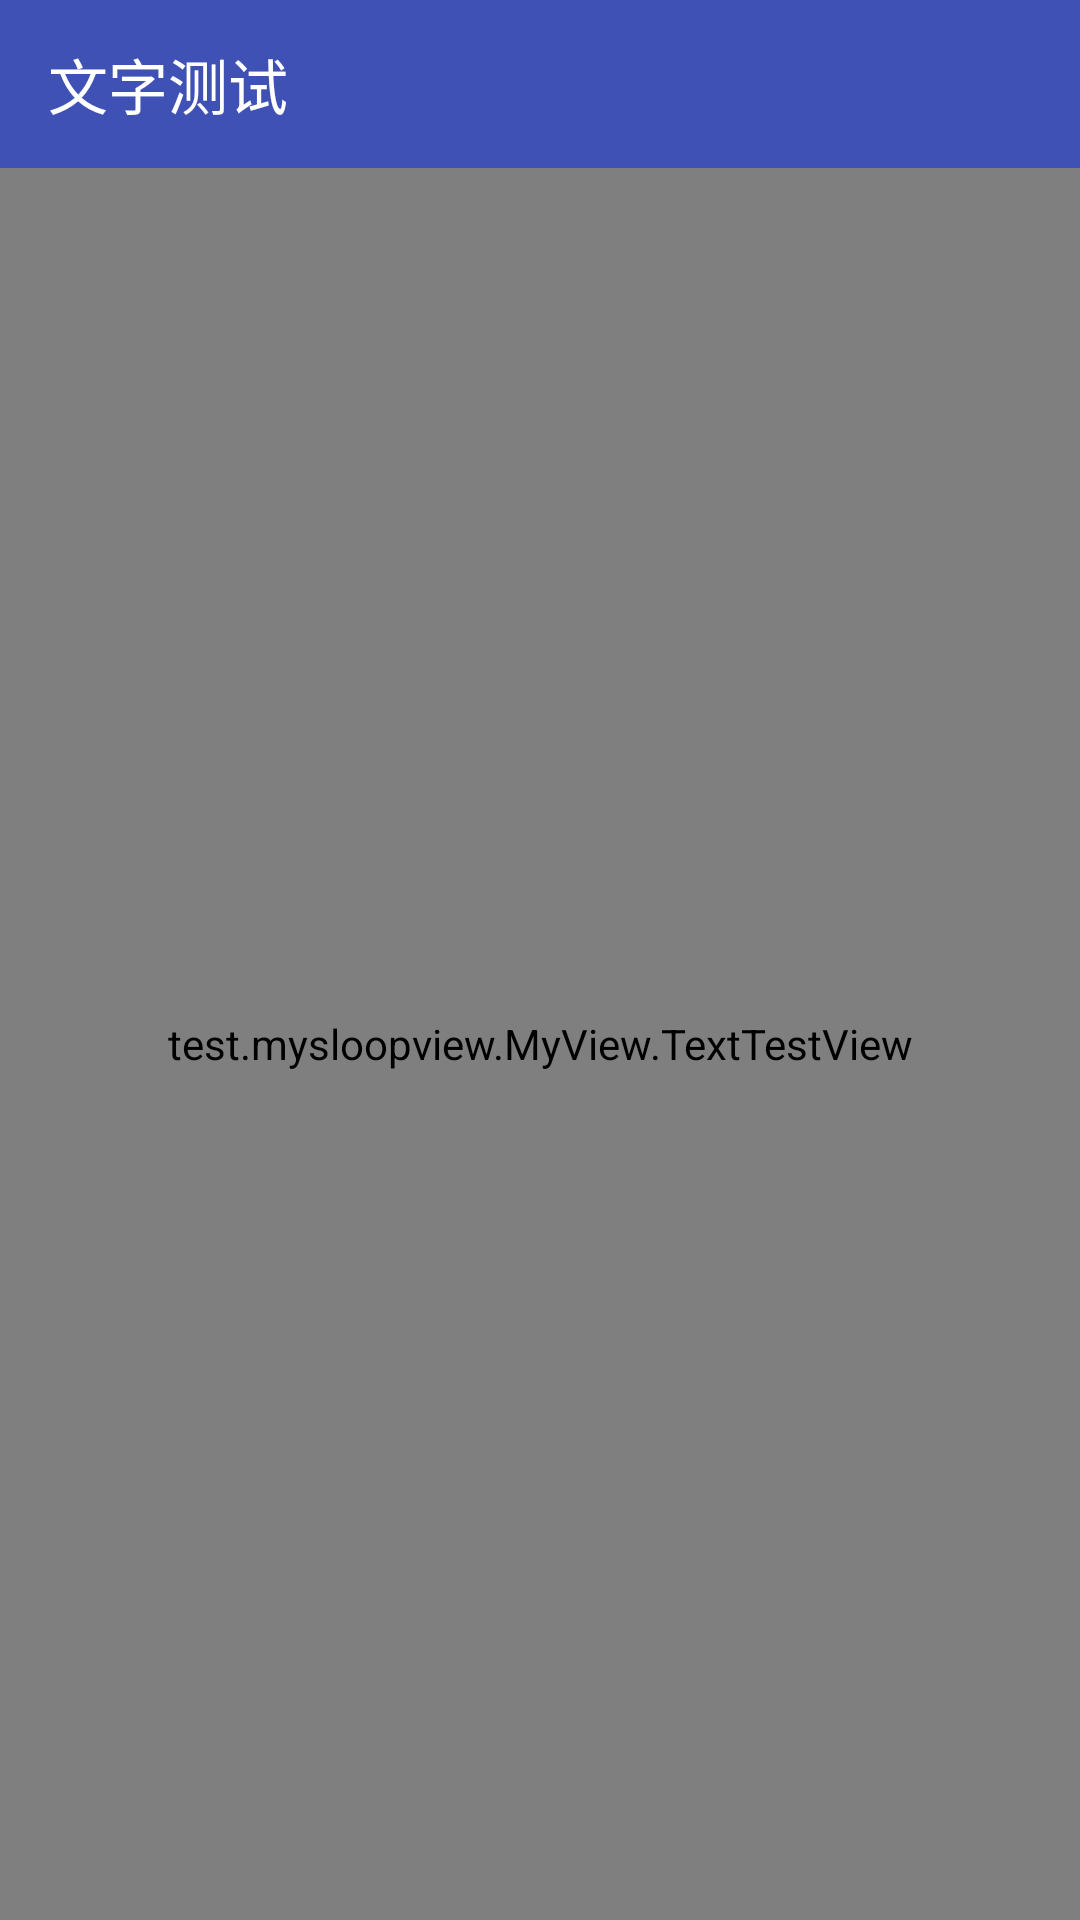

Here is an Android app screen rendered from its layout file. Give the layout XML and the strings, colors and styles it references.
<!-- AndroidManifest.xml: application theme AppTheme -->
<!-- res/layout/activity_draw_text_test.xml -->
<?xml version="1.0" encoding="utf-8"?>
<LinearLayout
    xmlns:android="http://schemas.android.com/apk/res/android"
    xmlns:app="http://schemas.android.com/apk/res-auto"
    xmlns:tools="http://schemas.android.com/tools"
    android:id="@+id/activity_draw_text_test"
    android:layout_width="match_parent"
    android:layout_height="match_parent"
    android:orientation="vertical"
    tools:context="test.mysloopview.activity.DrawTextTestActivity"
    >

    <android.support.v7.widget.Toolbar
        android:id="@+id/text_toolbar"
        android:layout_width="match_parent"
        android:layout_height="?attr/actionBarSize"
        android:background="?attr/colorPrimary"
        app:title="文字测试"
        app:theme="@style/ThemeOverlay.AppCompat.Dark.ActionBar"
        ></android.support.v7.widget.Toolbar>

    <test.mysloopview.MyView.TextTestView
        android:layout_width="match_parent"
        android:layout_height="match_parent"
        />
    
</LinearLayout>
<!-- resources referenced by this layout -->
<resources>
  <style name="AppTheme" parent="Theme.AppCompat.Light.NoActionBar">
          
          <item name="colorPrimary">@color/colorPrimary</item>
          <item name="colorPrimaryDark">@color/colorPrimaryDark</item>
          <item name="colorAccent">@color/colorAccent</item>
      </style>
  <color name="colorPrimary">#3F51B5</color>
  <color name="colorPrimaryDark">#303F9F</color>
  <color name="colorAccent">#FF4081</color>
</resources>
